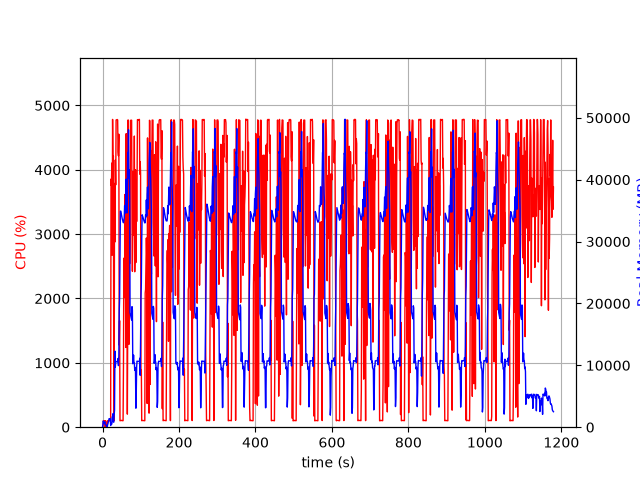

Data behind this chart, as committed beside it:
elapsed_time, nproc, cpu, mem_real, mem_virtual
4.124641418457031e-05, 1, 0.0, 6.273, 2529
1.006, 5, 28.8, 400.4, 2443
2.015, 5, 100.2, 1001, 3076
3.023, 4, 100.3, 716, 2556
4.031, 3, 100.2, 631.1, 2160
5.038, 3, 99.2, 722.8, 2160
6.046, 3, 100.3, 870.7, 2400
7.053, 4, 3.0, 407.2, 2017
8.061, 3, 99.2, 376.3, 1760
9.069, 3, 2.0, 320, 1668
10.08, 3, 1.0, 264.4, 1615
11.08, 3, 3.0, 292.9, 1666
12.09, 1, 9.9, 71.89, 694.6
13.1, 1, 101.0, 341.9, 1895
14.11, 1, 99.0, 603.9, 3181
15.12, 1, 100.1, 887.9, 3181
16.13, 1, 100.0, 1120, 5741
17.14, 1, 100.0, 1374, 5229
18.15, 1, 99.9, 1374, 5229
19.16, 1, 100.0, 1374, 5229
20.17, 1, 99.1, 1374, 5229
21.18, 1, 104.0, 265.8, 9211
22.19, 1, 3856, 694.8, 9211
23.21, 1, 3755, 533.6, 9247
24.23, 1, 4105, 495.6, 9263
25.25, 1, 2673, 1663, 9827
26.27, 1, 4783, 1663, 9827
27.29, 1, 4124, 2176, 9827
28.31, 1, 4213, 831.6, 9827
29.33, 1, 959.7, 805.7, 10879
30.34, 1, 99.3, 1972, 10399
31.35, 1, 3787, 2741, 10439
32.39, 1, 2878, 12295, 21213
33.42, 1, 4152, 9721, 21213
34.44, 1, 3765, 10619, 21213
35.46, 1, 4773, 10610, 21213
36.48, 1, 4776, 10610, 21213
37.5, 1, 4778, 10610, 21213
38.52, 1, 4781, 10593, 21213
39.54, 1, 4774, 10593, 21213
40.56, 1, 4281, 11105, 21213
41.58, 1, 4217, 9953, 21213
42.61, 1, 4553, 11374, 24635
43.62, 1, 1274, 18675, 36307
44.63, 1, 1656, 20908, 56787
45.64, 1, 100.2, 27969, 56787
46.65, 1, 102.2, 34916, 56787
47.66, 1, 104.2, 34923, 56787
48.66, 1, 106.2, 34590, 56787
49.67, 1, 105.3, 34272, 56787
50.68, 1, 102.3, 33946, 56787
51.69, 1, 103.1, 33620, 56787
52.69, 1, 101.2, 33397, 56787
53.7, 1, 101.2, 33204, 56787
54.71, 1, 943.7, 33047, 56787
55.71, 1, 2627, 33406, 56787
56.73, 1, 2441, 33857, 56787
57.75, 1, 2018, 35793, 56787
58.77, 1, 3617, 35009, 56787
59.79, 1, 2475, 34610, 81363
... 1,103 more rows
